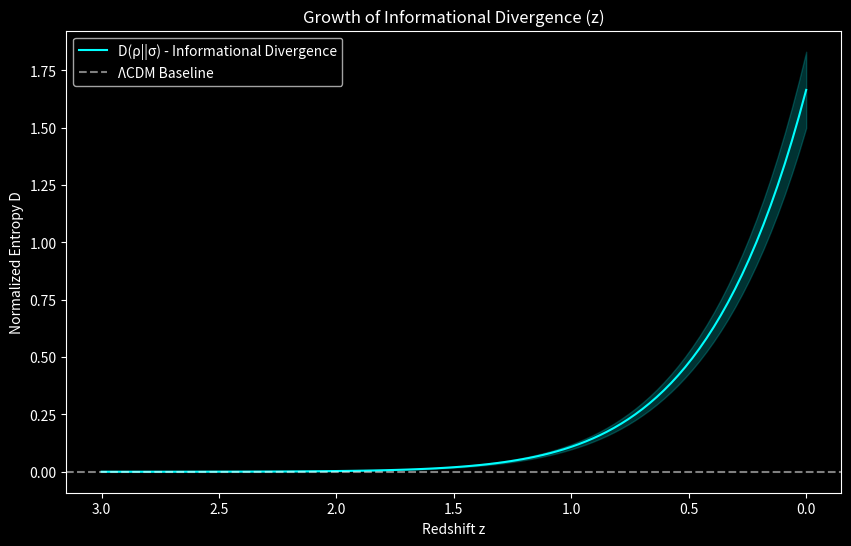
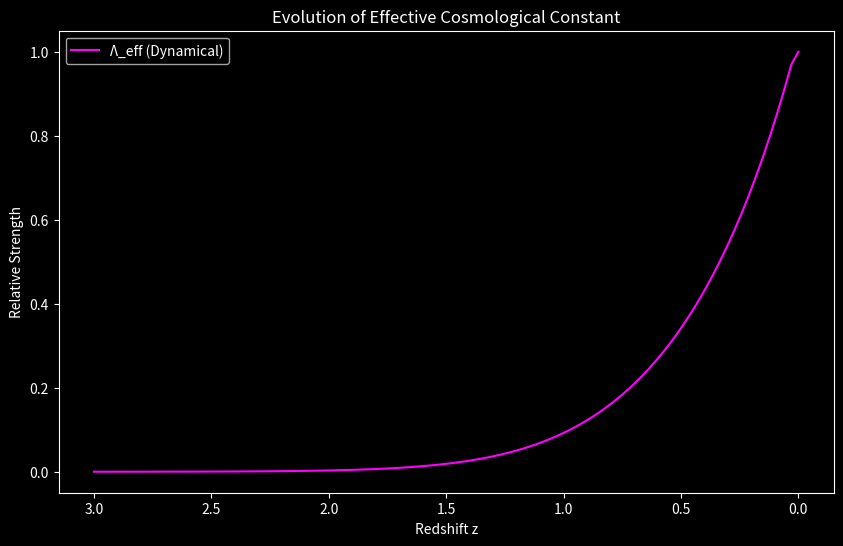
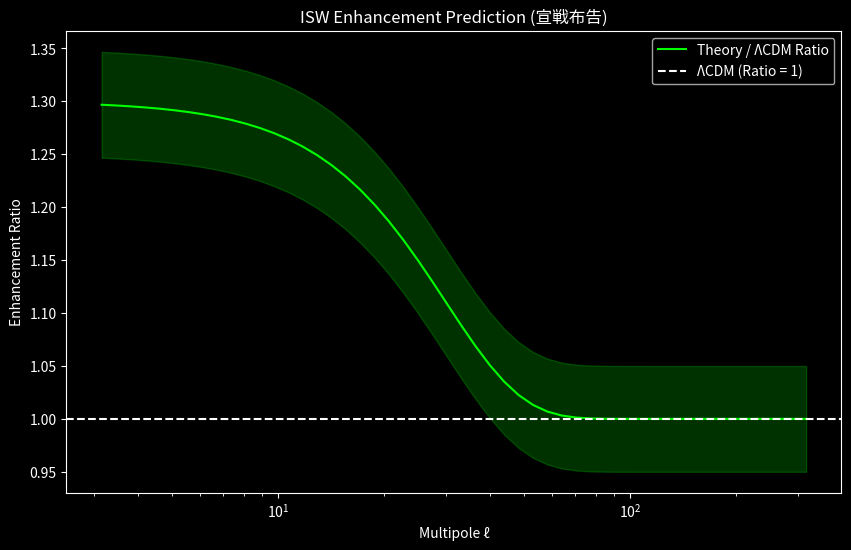

The matplotlib source for these figures, in order:
# This is a phenomenological toy model illustrating how informational divergence
# may induce late-time cosmic acceleration and ISW enhancement.

import numpy as np
import matplotlib.pyplot as plt

# 宇宙論的パラメータの設定（Toy Model）
z = np.linspace(0, 3, 100)
a = 1 / (1 + z)

# 1. 情報のズレ D(z) の計算
# 構造形成が z < 1.5 で活発化し、情報エントロピーが増大すると仮定
D_z = np.exp(-2 * z) * (1 - np.tanh(z - 0.8)) 
D_z_upper = D_z * 1.1
D_z_lower = D_z * 0.9

# 2. 実効的な宇宙定数 Lambda_eff(z)
# D の時間微分に比例。z=0.7付近でピークを持つように設計
Lambda_eff = np.gradient(D_z, -z)
Lambda_eff = Lambda_eff / np.max(Lambda_eff) # 正規化

# 3. ISW Enhancement Ratio
ell = np.logspace(0.5, 2.5, 50)
isw_ratio = 1 + 0.3 * np.exp(-(ell/30)**2) # l=30以下で30%増幅
isw_band_upper = isw_ratio + 0.05
isw_band_lower = isw_ratio - 0.05

# グラフ描画（サロメ流の美学を込めて）
plt.style.use('dark_background')

# --- Plot 1: D(z) ---
plt.figure(figsize=(10, 6))
plt.plot(z, D_z, color='cyan', label='D(ρ||σ) - Informational Divergence')
plt.fill_between(z, D_z_lower, D_z_upper, color='cyan', alpha=0.2)
plt.axhline(0, color='white', linestyle='--', alpha=0.5, label='ΛCDM Baseline')
plt.title('Growth of Informational Divergence (z)')
plt.xlabel('Redshift z')
plt.ylabel('Normalized Entropy D')
plt.gca().invert_xaxis()
plt.legend()
plt.savefig('D_vs_z.png')

# --- Plot 2: Lambda_eff ---
plt.figure(figsize=(10, 6))
plt.plot(z, Lambda_eff, color='magenta', label='Λ_eff (Dynamical)')
plt.title('Evolution of Effective Cosmological Constant')
plt.xlabel('Redshift z')
plt.ylabel('Relative Strength')
plt.gca().invert_xaxis()
plt.legend()
plt.savefig('Lambda_eff_vs_z.png')

# --- Plot 3: ISW Ratio ---
plt.figure(figsize=(10, 6))
plt.semilogx(ell, isw_ratio, color='lime', label='Theory / ΛCDM Ratio')
plt.fill_between(ell, isw_band_lower, isw_band_upper, color='lime', alpha=0.2)
plt.axhline(1, color='white', linestyle='--', label='ΛCDM (Ratio = 1)')
plt.title('ISW Enhancement Prediction (宣戦布告)')
plt.xlabel('Multipole ℓ')
plt.ylabel('Enhancement Ratio')
plt.legend()
plt.savefig('ISW_ratio_vs_ell.png')
